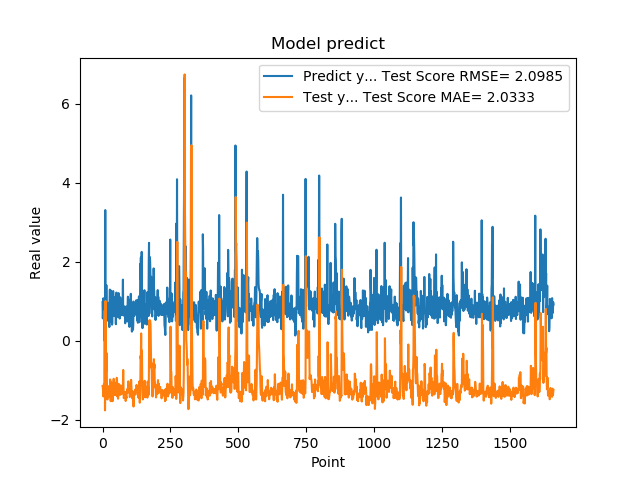

Source data for this figure (header and first rows):
9.743152856830000763e-01, -1.146668833563339929e+00
5.654720067979999154e-01, -1.189141721797478457e+00
7.307389974590000614e-01, -1.269808768535476640e+00
1.074290990829999792e+00, -1.409249870217109235e+00
9.521890282630000035e-01, -1.181260025741740494e+00
9.879170060160000766e-01, -1.097149545059768583e+00
1.011654973029999960e+00, -1.139185254971316175e+00
0.000000000000000000e+00, -1.107474740518328282e+00
7.643579840659999736e-01, 7.641654185147929157e-01
7.788103222849999119e-01, -1.761910122252223987e+00
3.306220054629999794e+00, -1.305210584582024547e+00
1.055441975589999970e+00, 1.006686383674533891e+00
7.543110251430000801e-01, 3.539425381183622377e-02
7.915459871289999283e-01, -5.665394369694080057e-01
1.409499049189999909e+00, -7.767511464535834520e-01
8.875439763070001042e-01, -3.103141768671802136e-01
6.401469707490000660e-01, -1.004854587601369920e+00
5.082880258560000808e-01, -1.366572367832970425e+00
8.640019893649999450e-01, -1.485585020192004668e+00
5.725920200349999822e-01, -1.322495395490953740e+00
8.469420075419999971e-01, -1.241942574345256123e+00
9.181020259860001032e-01, -1.340384238328782729e+00
7.976629734039999420e-01, -1.214556755823461787e+00
9.608020186419998776e-01, -1.225510727397780109e+00
9.555831551549999192e-01, -1.217730757830049582e+00
3.470349907879999862e-01, -1.139488263832260317e+00
9.546210169789999256e-01, -1.302872535114588004e+00
1.293938040730000072e+00, -1.422295129271956560e+00
5.251880288119999962e-01, -9.789355173152133327e-01
4.773890078070000542e-01, -1.188458657695187437e+00
1.275226235389999907e+00, -1.528795856762150684e+00
8.723750114439999814e-01, -1.154225011357393749e+00
8.355640172959999390e-01, -1.053523671456329636e+00
7.321749925609999377e-01, -1.237731689247429712e+00
7.640249729160000225e-01, -1.256454964101391125e+00
4.072830080990000323e-01, -1.316044836976152155e+00
4.752210080619999610e-01, -1.393417340638628543e+00
8.781340122220000488e-01, -1.529336349096466652e+00
7.414129972460000717e-01, -1.341863857491921497e+00
1.258002042770000051e+00, -1.318552178477211401e+00
1.069700956339999953e+00, -1.056717943326956233e+00
7.274609804150000691e-01, -9.623815559288791954e-01
7.892770171170000459e-01, -1.161910105245060887e+00
6.237750053410000550e-01, -1.317975488389570682e+00
6.914690136910000007e-01, -1.337086244196940665e+00
8.557710051540000640e-01, -1.376850741976293646e+00
7.093830108640000187e-01, -1.350140469370313179e+00
1.014547944070000041e+00, -1.282885559740052805e+00
1.115731000900000103e+00, -1.229783689628304311e+00
4.182830154900000208e-01, -1.063400841844795996e+00
1.002280950550000105e+00, -1.294436248298769465e+00
1.218860983849999968e+00, -1.376553968241890136e+00
1.143296003339999922e+00, -9.363288755313938783e-01
6.528189778330000248e-01, -9.479383246294974530e-01
6.746559739110000731e-01, -1.224306388797809397e+00
6.009536385540000802e-01, -1.413558146174547003e+00
6.694570183749999348e-01, -1.341779848476624570e+00
6.538079977039999990e-01, -1.465950717451338869e+00
7.814120054240000224e-01, -1.410430997582522661e+00
1.206303954120000022e+00, -1.327024579907372992e+00
8.469259738919999725e-01, -1.093310152349665110e+00
... 1,599 more rows
